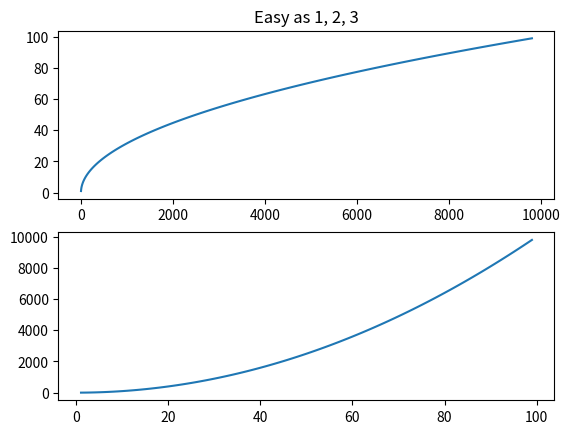
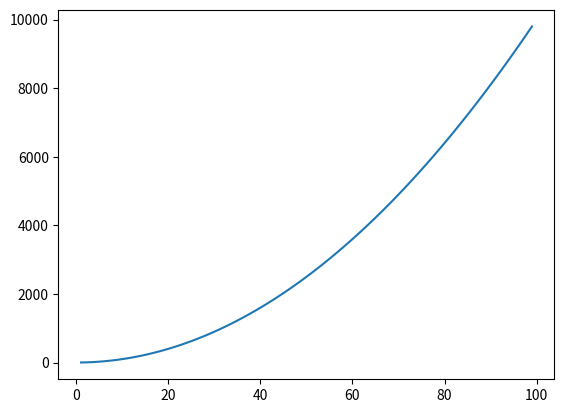

Generate these figures, in order, with matplotlib:
# coding:utf8

"""
Description:matplotlib绘制折线图
[redacted]
Prompt: code in Python3 env
"""



'''
折线图定义：
折线图用于显示数据在一个连续的时间间隔或者时间跨度上的变化，它的特点是反映 事物随时间或有序类别而变化的趋势。在折线图中，数据是递增还是递减、增减的速率、增 减的规律（周期性、螺旋性等）、峰值等特征都可以清晰地反映出来。所以，折线图常用来 分析数据随时间变化的趋势，也可用来分析多组数据随时间变化的相互作用和相互影响。

折线图应用场景：
适用场景：
1 有序的因变量，比如时间。某监控系统的折线图表，显示了请求次数和响应时间随时 间的变化趋势。
2 不同月份的温度。
不适合的场景：
1 当水平轴的数据类型为无序的分类或者垂直轴的数据类型为连续时间时，不适合使用 折线图。
2 当折线的条数过多时不建议将多条线绘制在一张图上。

'''








import matplotlib
import matplotlib.pyplot as plt
#加入中文显示
import  matplotlib.font_manager as fm

# 解决中文乱码，本案例使用宋体字
myfont=fm.FontProperties(fname=r"C:\\Windows\\Fonts\\simsun.ttc")


# 实验折线图
def line_chart(xvalues,yvalues):
    #一个图上多个子图
    # 绘制折线图,c颜色设置，alpha透明度
    plt.figure('multi')
    plt.subplot(2,1,1)
    plt.plot(xvalues,yvalues,linewidth=5,alpha=0.5,c='red') # num_squares数据值，linewidth设置线条粗细

    # 设置折线图标题和横纵坐标标题
    plt.title("Python绘制折线图",fontsize=20,fontname='宋体',fontproperties=myfont)
    plt.xlabel('横坐标',fontsize=15,fontname='宋体',fontproperties=myfont)
    plt.ylabel('纵坐标',fontsize=15,fontname='宋体',fontproperties=myfont)

    # 设置刻度标记大小,axis='both'参数影响横纵坐标，labelsize刻度大小
    plt.tick_params(axis='both',labelsize=10)

    plt.subplot(2,1,2)
    plt.plot(xvalues,yvalues,linewidth=5,alpha=0.5,c='blue') # num_squares数据值，linewidth设置线条粗细

    # 设置折线图标题和横纵坐标标题
    plt.title("Python绘制折线图",fontsize=20,fontname='宋体',fontproperties=myfont)
    plt.xlabel('横坐标',fontsize=15,fontname='宋体',fontproperties=myfont)
    plt.ylabel('纵坐标',fontsize=15,fontname='宋体',fontproperties=myfont)

    # 设置刻度标记大小,axis='both'参数影响横纵坐标，labelsize刻度大小
    plt.tick_params(axis='both',labelsize=10)
    # 显示图形
    plt.show()

def multi_fig(x,y):

    plt.figure(1)  # the first figure
    plt.subplot(211)  # the first subplot in the first figure
    plt.plot([1, 2, 3])
    plt.subplot(212)  # the second subplot in the first figure
    plt.plot([4, 5, 6])
    plt.figure(2)  # a second figure
    plt.plot([4, 5, 6])  # creates a subplot(111) by default
    plt.figure(1)  # figure 1 current; subplot(212) still current

    plt.subplot(211)  # make subplot(211) in figure1 current
    plt.title('Easy as 1, 2, 3')  # subplot 211 title
    return

if __name__ == '__main__':
    xvalues = list(range(1,100)) #校正坐标点，即横坐标值列表
    yvalues = [x**2 for x in xvalues] # 纵坐标值列表

    plt.figure(1)  # the first figure
    plt.subplot(211)  # the first subplot in the first figure
    plt.plot(yvalues,xvalues)
    plt.subplot(212)  # the second subplot in the first figure
    plt.plot(xvalues,yvalues)


    plt.figure(2)  # a second figure
    plt.plot(xvalues,yvalues)  # creates a subplot(111) by default
    plt.figure(1)  # figure 1 current; subplot(212) still current

    plt.subplot(211)  # make subplot(211) in figure1 current
    plt.title('Easy as 1, 2, 3')  # subplot 211 title
    #xvalues = [1,2,3,4,5,6]
    #yvalues = [152,171,175,168,150,179]

    line_chart(xvalues,yvalues)

    #multi_fig(xvalues,yvalues)
